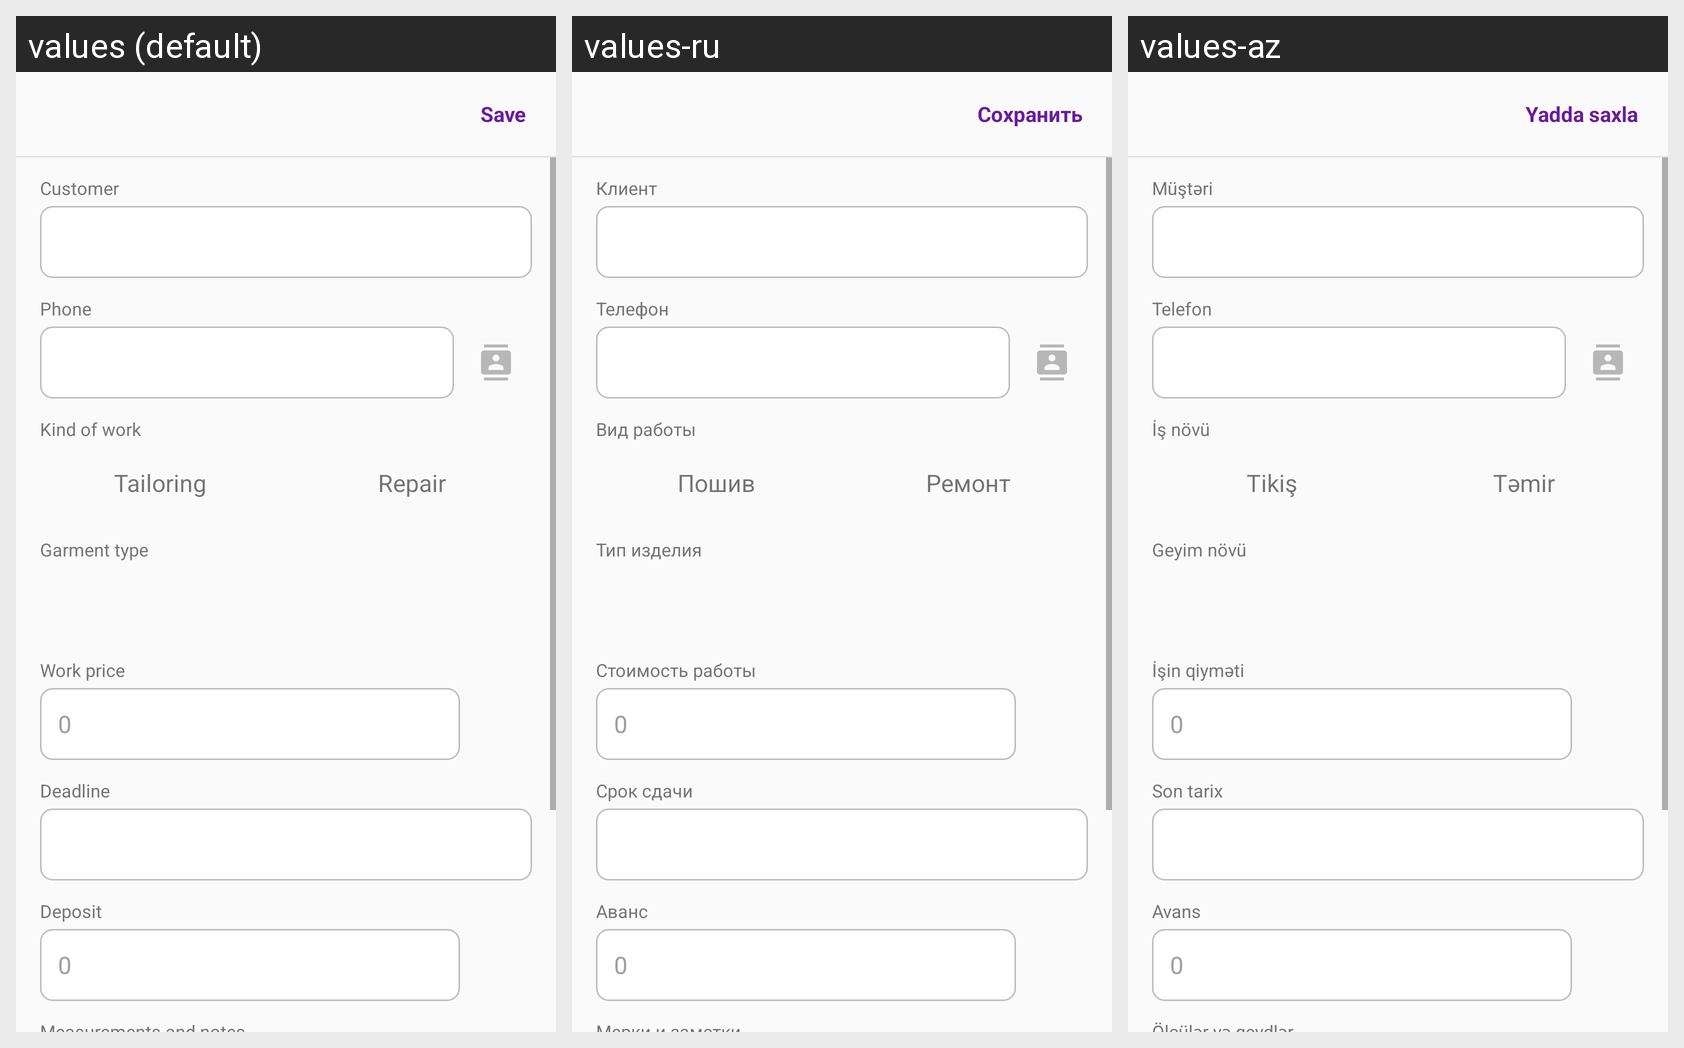

The same Android screen rendered under several of its app's locales, left to right. List the strings drawn on it with the default value and each locale's translation.
Android screen res/layout/activity_order_form.xml rendered under 3 locales, left to right: values (default), values-ru, values-az. Device: Nexus 5 (rendered at 1080×1920; each locale shown at half size, 540×960, under a caption strip naming it); theme AppTheme.
Strings drawn on this screen, with the default value and each locale's value (text and hints the layout hard-codes, and strings that could not be matched under every locale, appear in the picture but are not listed):

form_save
  values: Save
  values-ru: Сохранить
  values-az: Yadda saxla

label_customer
  values: Customer
  values-ru: Клиент
  values-az: Müştəri

label_phone
  values: Phone
  values-ru: Телефон
  values-az: Telefon

label_kind
  values: Kind of work
  values-ru: Вид работы
  values-az: İş növü

kind_tailoring
  values: Tailoring
  values-ru: Пошив
  values-az: Tikiş

kind_repair
  values: Repair
  values-ru: Ремонт
  values-az: Təmir

label_garment
  values: Garment type
  values-ru: Тип изделия
  values-az: Geyim növü

label_price
  values: Work price
  values-ru: Стоимость работы
  values-az: İşin qiyməti

hint_amount
  values: 0
  values-ru: 0
  values-az: 0

label_deadline
  values: Deadline
  values-ru: Срок сдачи
  values-az: Son tarix

label_deposit
  values: Deposit
  values-ru: Аванс
  values-az: Avans
